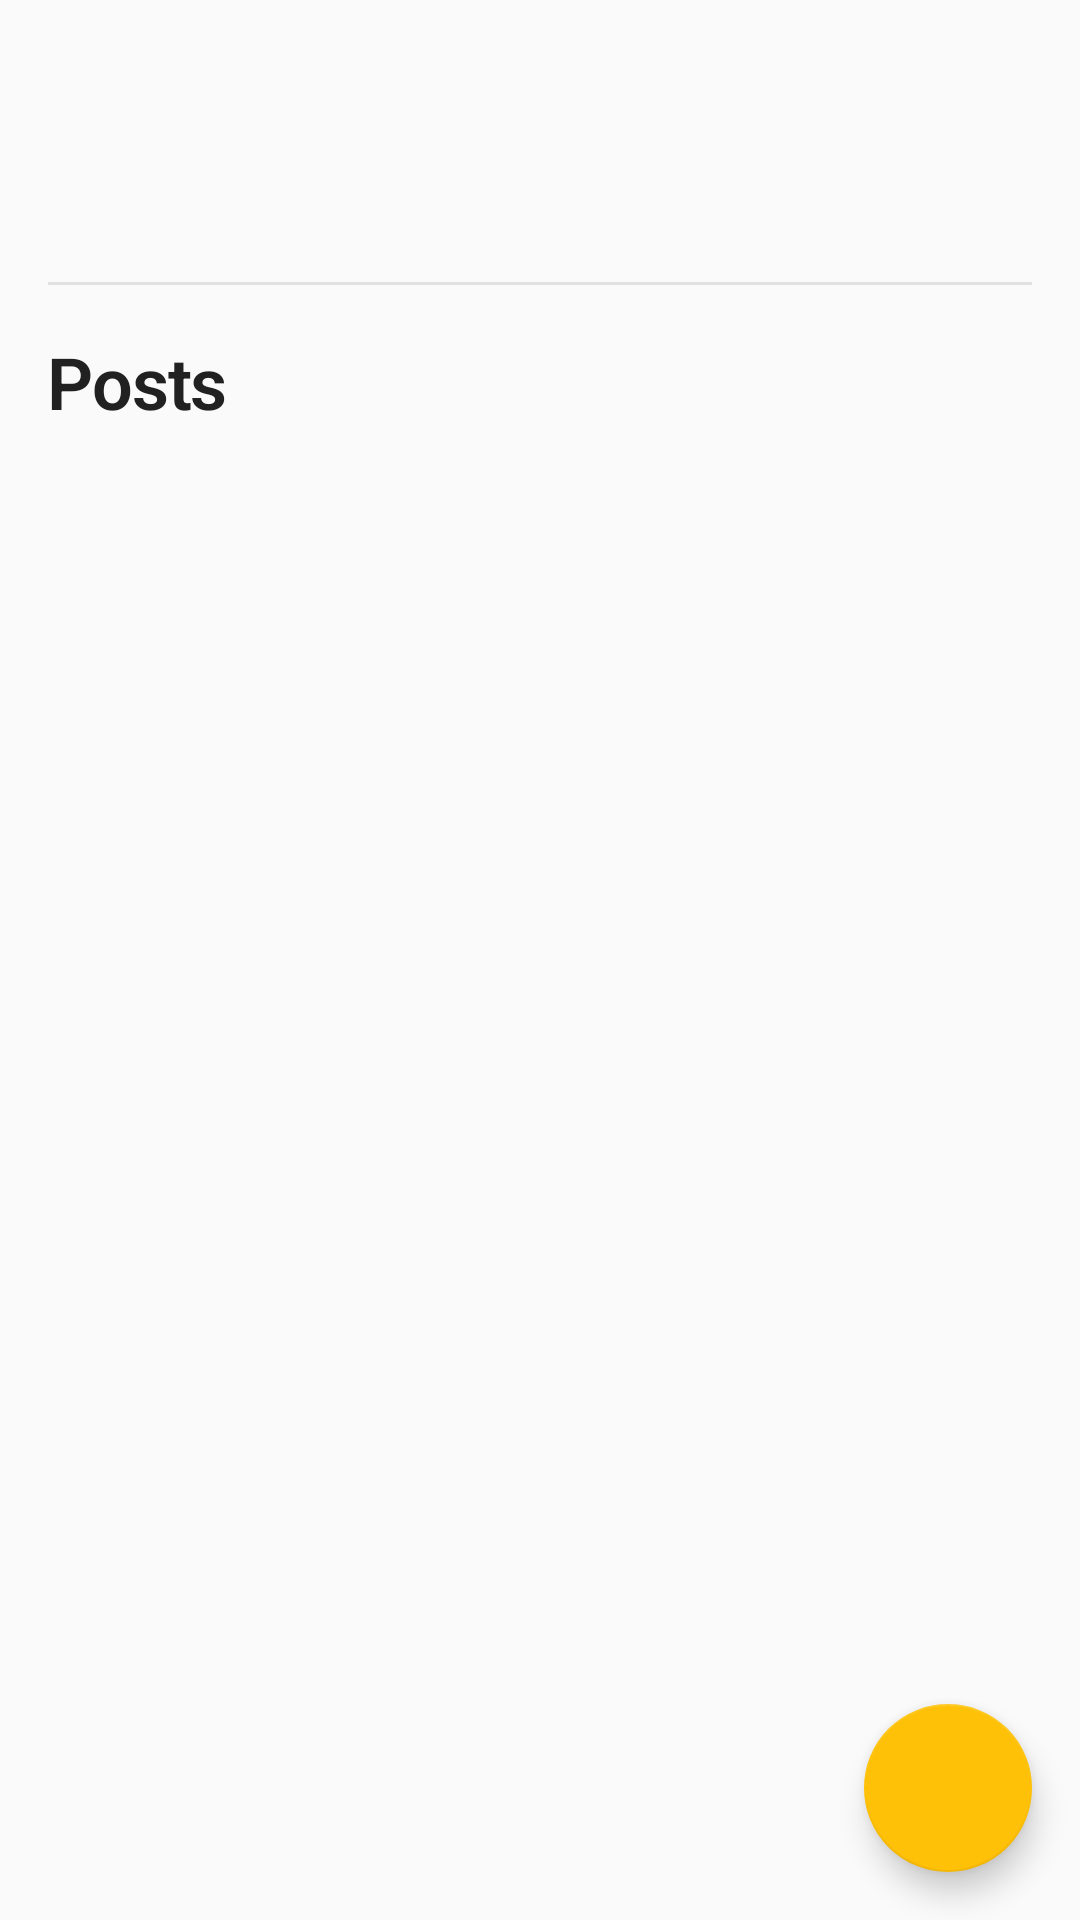

Here is an Android app screen rendered from its layout file. Give the layout XML and the strings, colors and styles it references.
<!-- AndroidManifest.xml: application theme Theme.ClassroomApp -->
<!-- res/layout/activity_classroom.xml -->
<?xml version="1.0" encoding="utf-8"?>
<androidx.coordinatorlayout.widget.CoordinatorLayout
    xmlns:android="http://schemas.android.com/apk/res/android"
    xmlns:app="http://schemas.android.com/apk/res-auto"
    android:layout_width="match_parent"
    android:layout_height="match_parent">

    <androidx.core.widget.NestedScrollView
        android:layout_width="match_parent"
        android:layout_height="match_parent">

        <androidx.constraintlayout.widget.ConstraintLayout
            android:layout_width="match_parent"
            android:layout_height="wrap_content"
            android:padding="16dp">

            <TextView
                android:id="@+id/titleTextView"
                android:layout_width="match_parent"
                android:layout_height="wrap_content"
                android:textAppearance="@style/TextAppearance.ClassroomApp.Headline1"
                app:layout_constraintTop_toTopOf="parent" />

            <TextView
                android:id="@+id/descriptionTextView"
                android:layout_width="match_parent"
                android:layout_height="wrap_content"
                android:layout_marginTop="8dp"
                android:textAppearance="@style/TextAppearance.ClassroomApp.Body1"
                app:layout_constraintTop_toBottomOf="@id/titleTextView" />

            <View
                android:id="@+id/divider"
                android:layout_width="match_parent"
                android:layout_height="1dp"
                android:layout_marginTop="16dp"
                android:background="@color/divider"
                app:layout_constraintTop_toBottomOf="@id/descriptionTextView" />

            <TextView
                android:id="@+id/postsLabel"
                android:layout_width="wrap_content"
                android:layout_height="wrap_content"
                android:layout_marginTop="16dp"
                android:text="@string/posts"
                android:textAppearance="@style/TextAppearance.ClassroomApp.Headline1"
                app:layout_constraintStart_toStartOf="parent"
                app:layout_constraintTop_toBottomOf="@id/divider" />

            <androidx.recyclerview.widget.RecyclerView
                android:id="@+id/postsRecyclerView"
                android:layout_width="match_parent"
                android:layout_height="wrap_content"
                android:layout_marginTop="8dp"
                android:nestedScrollingEnabled="false"
                app:layout_constraintTop_toBottomOf="@id/postsLabel" />

            <TextView
                android:id="@+id/emptyView"
                android:layout_width="wrap_content"
                android:layout_height="wrap_content"
                android:layout_marginTop="32dp"
                android:text="@string/no_posts"
                android:textAppearance="@style/TextAppearance.ClassroomApp.Body1"
                android:visibility="gone"
                app:layout_constraintEnd_toEndOf="parent"
                app:layout_constraintStart_toStartOf="parent"
                app:layout_constraintTop_toBottomOf="@id/postsLabel" />

            <ProgressBar
                android:id="@+id/progressBar"
                style="@style/Widget.ClassroomApp.ProgressBar"
                android:layout_width="wrap_content"
                android:layout_height="wrap_content"
                android:layout_marginTop="32dp"
                android:visibility="gone"
                app:layout_constraintEnd_toEndOf="parent"
                app:layout_constraintStart_toStartOf="parent"
                app:layout_constraintTop_toBottomOf="@id/postsLabel" />

        </androidx.constraintlayout.widget.ConstraintLayout>

    </androidx.core.widget.NestedScrollView>

    <com.google.android.material.floatingactionbutton.FloatingActionButton
        android:id="@+id/fabAddPost"
        android:layout_width="wrap_content"
        android:layout_height="wrap_content"
        android:layout_gravity="bottom|end"
        android:layout_margin="16dp"
        android:contentDescription="@string/add_post"
        app:srcCompat="@drawable/ic_add" />

</androidx.coordinatorlayout.widget.CoordinatorLayout>
<!-- resources referenced by this layout -->
<resources>
  <color name="divider">#E0E0E0</color>
  <string name="add_post">Add Post</string>
  <string name="no_posts">No posts available</string>
  <string name="posts">Posts</string>
  <style name="TextAppearance.ClassroomApp.Body1" parent="TextAppearance.MaterialComponents.Body1">
          <item name="android:textSize">16sp</item>
          <item name="android:textColor">@color/text_primary</item>
      </style>
  <style name="TextAppearance.ClassroomApp.Headline1" parent="TextAppearance.MaterialComponents.Headline1">
          <item name="android:textSize">24sp</item>
          <item name="android:textColor">@color/text_primary</item>
          <item name="android:textStyle">bold</item>
      </style>
  <style name="Widget.ClassroomApp.ProgressBar" parent="Widget.AppCompat.ProgressBar">
          <item name="android:minWidth">48dp</item>
          <item name="android:minHeight">48dp</item>
      </style>
  <style name="Theme.ClassroomApp" parent="Theme.MaterialComponents.DayNight.DarkActionBar">
          
          <item name="colorPrimary">@color/primary</item>
          <item name="colorPrimaryDark">@color/primary_dark</item>
          <item name="colorPrimaryVariant">@color/primary_light</item>
  
          
          <item name="colorSecondary">@color/accent</item>
          <item name="colorSecondaryVariant">@color/accent</item>
  
          
          <item name="android:statusBarColor">?attr/colorPrimaryDark</item>
  
          
          <item name="android:textColorPrimary">@color/text_primary</item>
          <item name="android:textColorSecondary">@color/text_secondary</item>
          <item name="android:textColorHint">@color/text_hint</item>
  
          
          <item name="android:colorBackground">@color/background</item>
          <item name="colorSurface">@color/surface</item>
      </style>
  <color name="text_primary">#212121</color>
  <color name="primary">#2196F3</color>
  <color name="primary_dark">#1976D2</color>
  <color name="primary_light">#BBDEFB</color>
  <color name="accent">#FFC107</color>
  <color name="text_secondary">#757575</color>
  <color name="text_hint">#BDBDBD</color>
  <color name="background">#FAFAFA</color>
  <color name="surface">#FFFFFF</color>
</resources>
